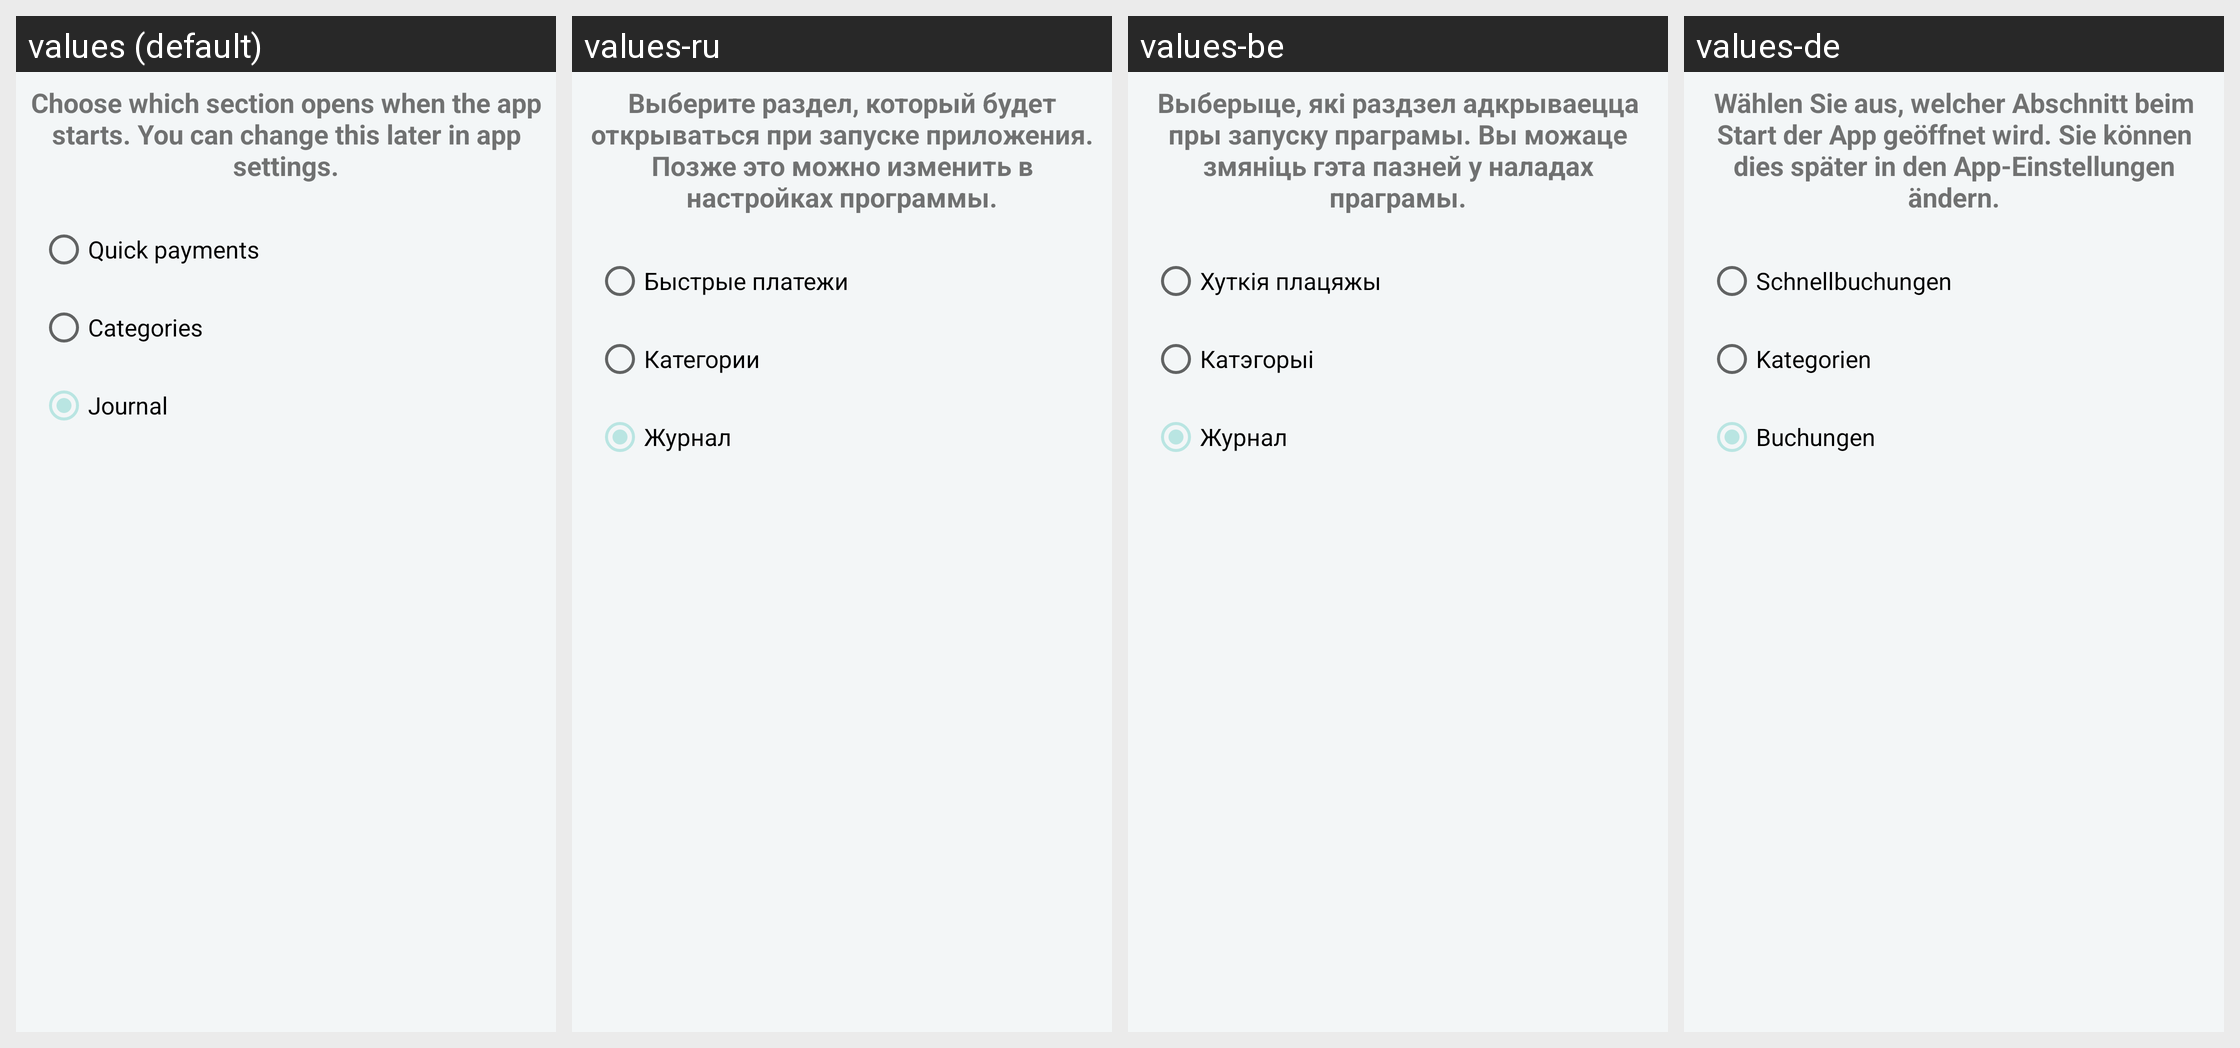

Here is an Android app screen in its default locale and in the app's own translations. Write out the translated-string differences for the strings that appear on this screen.
Android screen res/layout/fragment_first_launch_start_destination.xml rendered under 4 locales, left to right: values (default), values-ru, values-be, values-de. Device: Nexus 5 (rendered at 1080×1920; each locale shown at half size, 540×960, under a caption strip naming it); theme Theme.MyHomeBookkeeping.
Other locales in the repository, not shown: values-pl.
Strings drawn on this screen, with the default value and each locale's value (text and hints the layout hard-codes, and strings that could not be matched under every locale, appear in the picture but are not listed):

first_launch_start_destination_title
  values: Choose which section opens when the app starts. You can change this later in app settings.
  values-ru: Выберите раздел, который будет открываться при запуске приложения. Позже это можно изменить в настройках программы.
  values-be: Выберыце, які раздзел адкрываецца пры запуску праграмы. Вы можаце змяніць гэта пазней у наладах праграмы.
  values-de: Wählen Sie aus, welcher Abschnitt beim Start der App geöffnet wird. Sie können dies später in den App-Einstellungen ändern.

first_launch_start_destination_categories
  values: Categories
  values-ru: Категории
  values-be: Катэгорыі
  values-de: Kategorien
